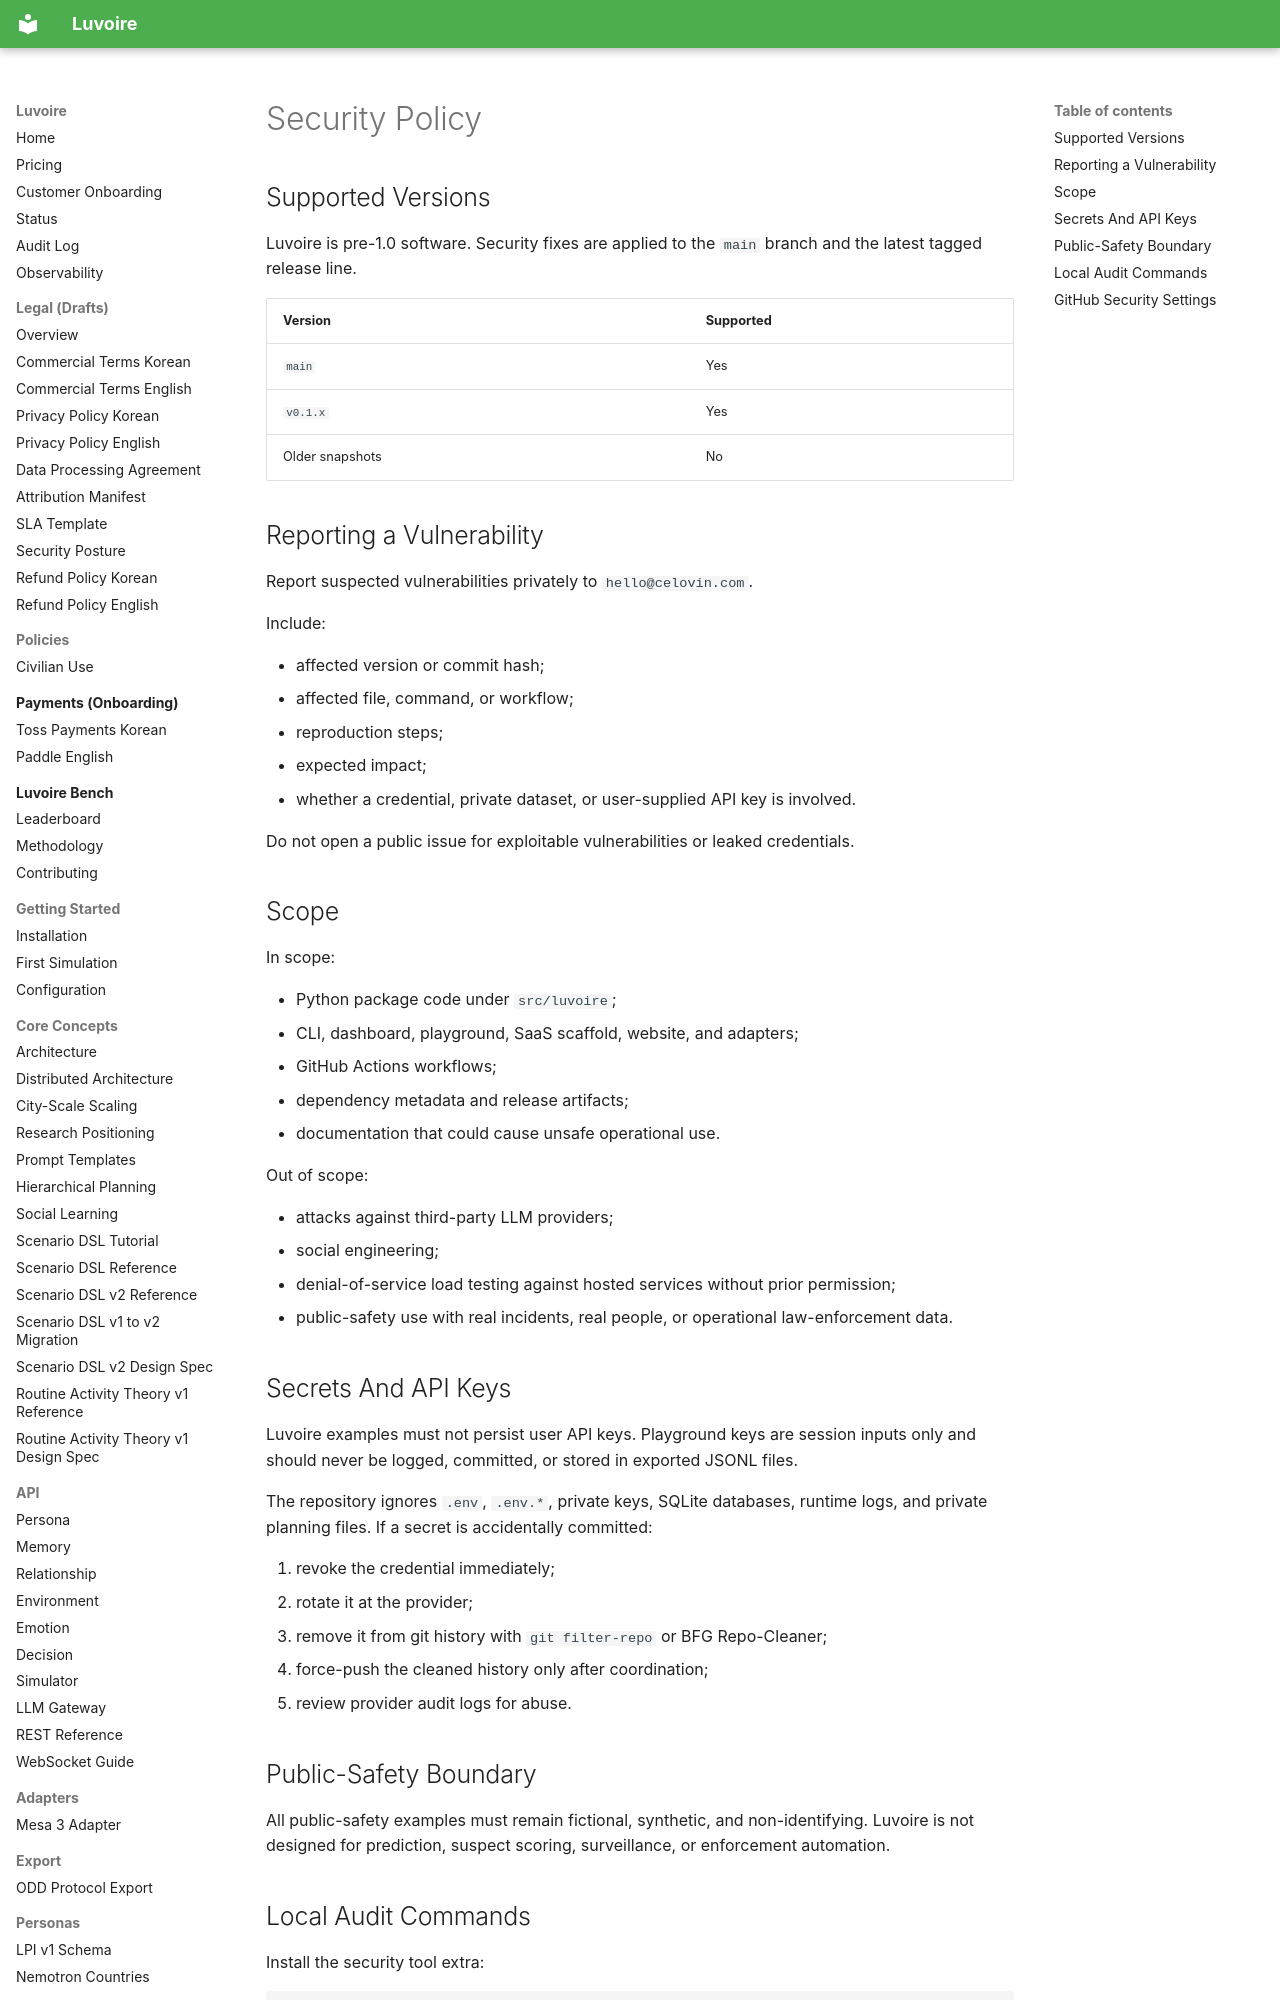

repository: Celovin/knoema · page: SECURITY/index.html · generator: mkdocs

# Security Policy

## Supported Versions

Luvoire is pre-1.0 software. Security fixes are applied to the `main` branch and the latest tagged release line.

| Version | Supported |
| --- | --- |
| `main` | Yes |
| `v0.1.x` | Yes |
| Older snapshots | No |

## Reporting a Vulnerability

Report suspected vulnerabilities privately to `hello@celovin.com`.

Include:

- affected version or commit hash;
- affected file, command, or workflow;
- reproduction steps;
- expected impact;
- whether a credential, private dataset, or user-supplied API key is involved.

Do not open a public issue for exploitable vulnerabilities or leaked credentials.

## Scope

In scope:

- Python package code under `src/luvoire`;
- CLI, dashboard, playground, SaaS scaffold, website, and adapters;
- GitHub Actions workflows;
- dependency metadata and release artifacts;
- documentation that could cause unsafe operational use.

Out of scope:

- attacks against third-party LLM providers;
- social engineering;
- denial-of-service load testing against hosted services without prior permission;
- public-safety use with real incidents, real people, or operational law-enforcement data.
